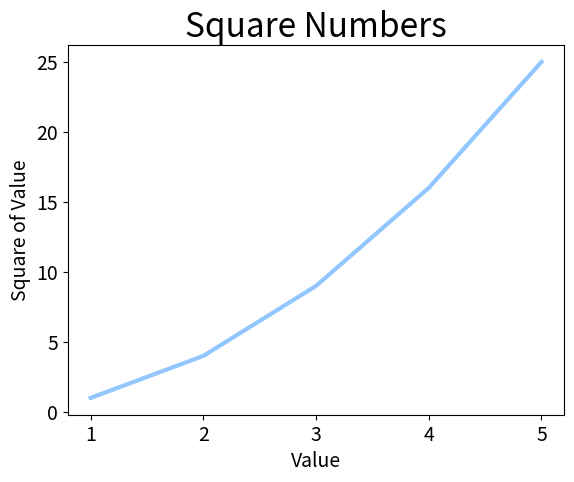

Source code (Python):
## tutorial from Python textbook

import matplotlib.pyplot as plt
plt.style.available

input_values = [1, 2, 3, 4, 5]
squares = [1, 4, 9, 16, 25]

plt.style.use('seaborn-v0_8-pastel')
fig, ax = plt.subplots()

ax.plot(input_values, squares, linewidth=3)

# remove line of code to get corrected graph - ax.plot(squares, linewidth=3)

# set chart title/label axes
ax.set_title("Square Numbers", fontsize=24)
ax.set_xlabel("Value", fontsize=14)
ax.set_ylabel("Square of Value", fontsize=14)

# set size of tick labels
ax.tick_params(axis='both', labelsize=14)

plt.show()